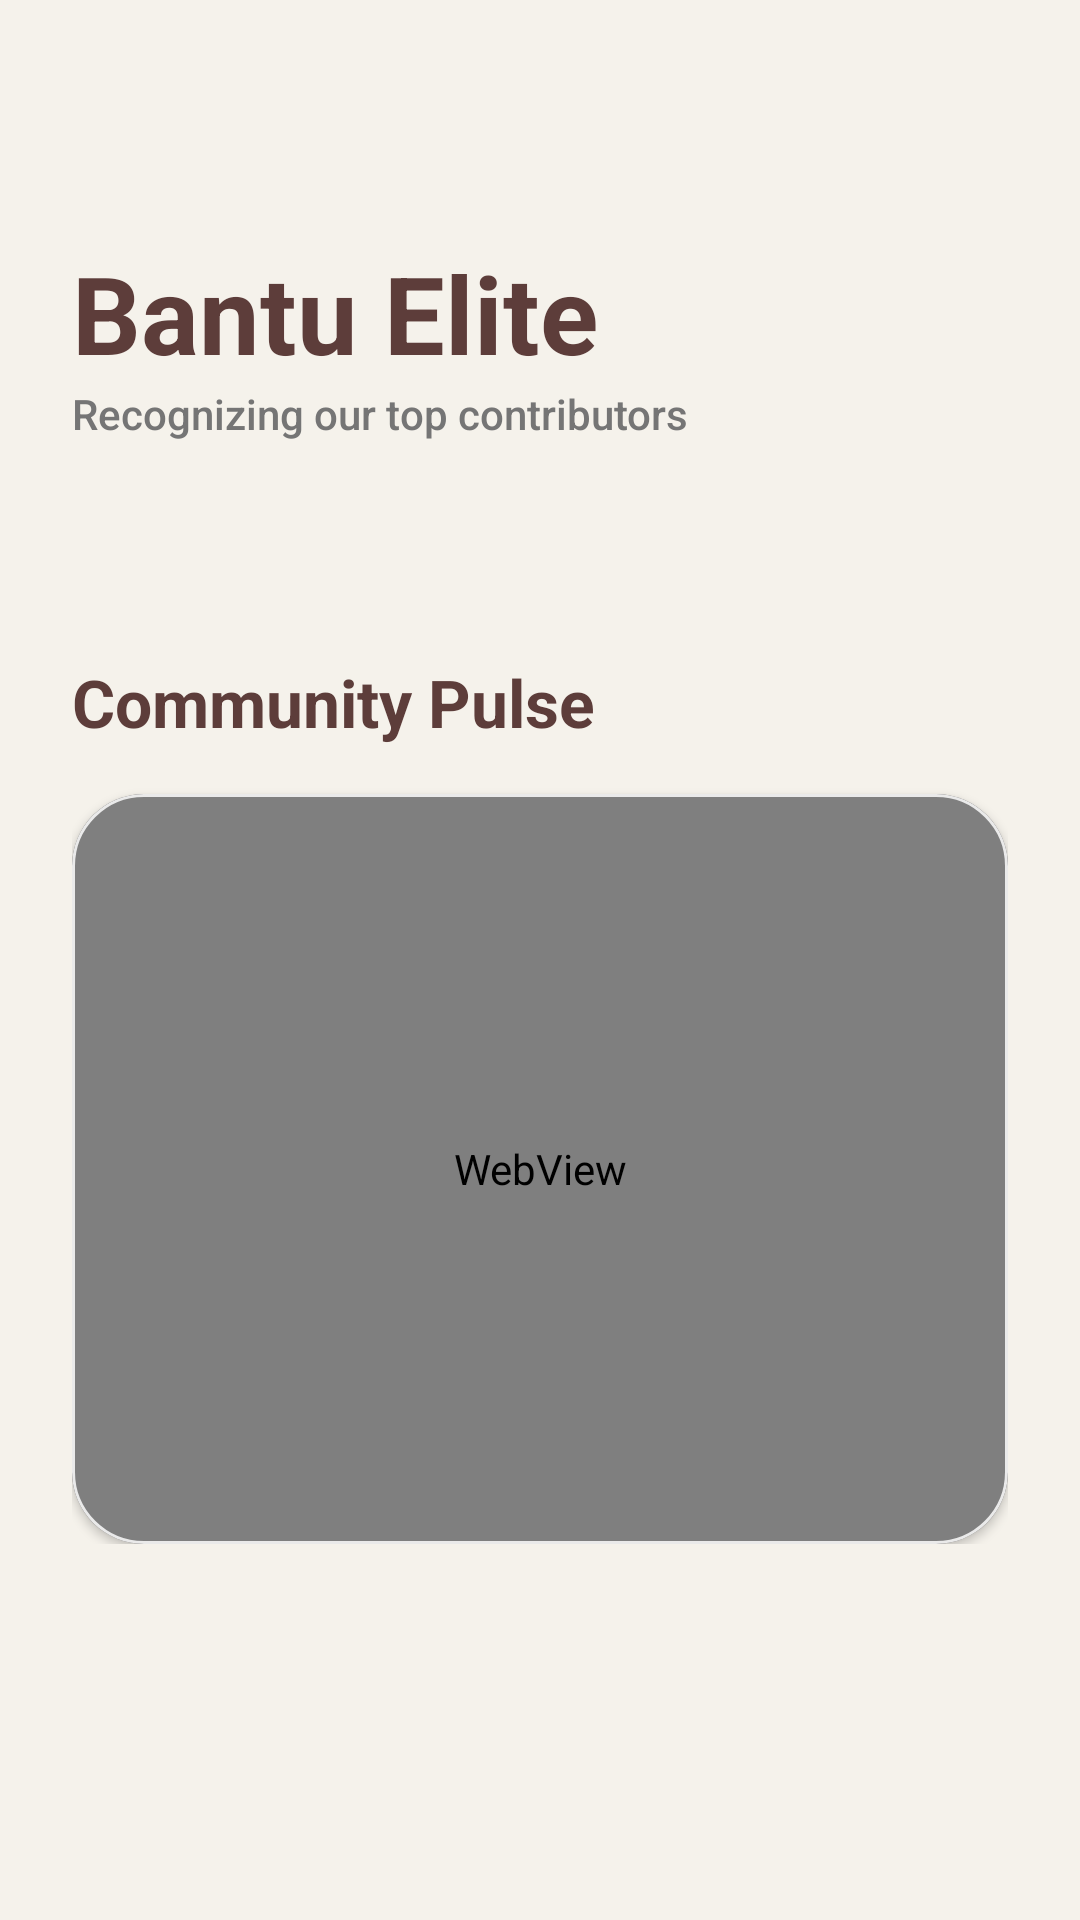

Produce the Android XML layout that renders to this screen, including the resource entries it uses.
<!-- AndroidManifest.xml: application theme Theme.BantuNow -->
<!-- res/layout/fragment_leaderboard.xml -->
<?xml version="1.0" encoding="utf-8"?>
<androidx.coordinatorlayout.widget.CoordinatorLayout xmlns:android="http://schemas.android.com/apk/res/android"
    xmlns:app="http://schemas.android.com/apk/res-auto"
    android:layout_width="match_parent"
    android:layout_height="match_parent"
    android:background="@color/bg_creamy_white">

    <com.google.android.material.appbar.AppBarLayout
        android:layout_width="match_parent"
        android:layout_height="wrap_content"
        android:background="@android:color/transparent"
        app:elevation="0dp">

        <LinearLayout
            android:layout_width="match_parent"
            android:layout_height="wrap_content"
            android:orientation="vertical"
            android:padding="24dp">

            <ImageButton
                android:id="@+id/btn_back"
                android:layout_width="40dp"
                android:layout_height="40dp"
                android:background="?attr/selectableItemBackgroundBorderless"
                android:src="@drawable/ic_chevron_left"
                app:tint="@color/text_charcoal" />

            <TextView
                style="@style/TextAppearance.BantuNow.Heading"
                android:layout_width="wrap_content"
                android:layout_height="wrap_content"
                android:layout_marginTop="16dp"
                android:text="Bantu Elite"
                android:textSize="36sp"
                android:textColor="@color/brand_dark" />

            <TextView
                android:layout_width="wrap_content"
                android:layout_height="wrap_content"
                android:text="Recognizing our top contributors"
                android:textColor="@color/text_secondary_grey"
                android:fontFamily="sans-serif-medium" />
        </LinearLayout>
    </com.google.android.material.appbar.AppBarLayout>

    <androidx.core.widget.NestedScrollView
        android:layout_width="match_parent"
        android:layout_height="match_parent"
        app:layout_behavior="@string/appbar_scrolling_view_behavior">

        <LinearLayout
            android:layout_width="match_parent"
            android:layout_height="wrap_content"
            android:orientation="vertical"
            android:paddingHorizontal="24dp"
            android:paddingBottom="120dp">

            
            <androidx.recyclerview.widget.RecyclerView
                android:id="@+id/rvLeaderboard"
                android:layout_width="match_parent"
                android:layout_height="wrap_content"
                android:nestedScrollingEnabled="false" />

            <TextView
                android:layout_width="wrap_content"
                android:layout_height="wrap_content"
                android:layout_marginTop="48dp"
                android:text="Community Pulse"
                style="@style/TextAppearance.BantuNow.Heading"
                android:textSize="22sp"
                android:textColor="@color/brand_dark" />

            <com.google.android.material.card.MaterialCardView
                android:layout_width="match_parent"
                android:layout_height="250dp"
                android:layout_marginTop="16dp"
                app:cardCornerRadius="24dp"
                app:cardElevation="2dp"
                app:cardBackgroundColor="@color/white"
                app:strokeWidth="1dp"
                app:strokeColor="@color/ui_light_grey">
                <WebView
                    android:id="@+id/heatmap_webview"
                    android:layout_width="match_parent"
                    android:layout_height="match_parent" />
            </com.google.android.material.card.MaterialCardView>

        </LinearLayout>
    </androidx.core.widget.NestedScrollView>

</androidx.coordinatorlayout.widget.CoordinatorLayout>
<!-- resources referenced by this layout -->
<resources>
  <color name="bg_creamy_white">#F5F2EB</color>
  <color name="brand_dark">#5d3d3a</color>
  <color name="text_charcoal">#1C1C1C</color>
  <color name="text_secondary_grey">#757575</color>
  <color name="ui_light_grey">#EAEAEA</color>
  <color name="white">#FFFFFFFF</color>
  <style name="TextAppearance.BantuNow.Heading" parent="TextAppearance.Material3.HeadlineMedium">
          <item name="android:textColor">@color/text_charcoal</item>
          <item name="android:textStyle">bold</item>
          <item name="android:fontFamily">serif</item> 
      </style>
  <style name="Theme.BantuNow" parent="Base.Theme.BantuNow" />
  <style name="Base.Theme.BantuNow" parent="Theme.Material3.DayNight.NoActionBar">
          
          <item name="colorPrimary">@color/brand_terracotta</item>
          <item name="colorOnPrimary">@color/white</item>
          <item name="colorSecondary">@color/accent_teal</item>
          <item name="colorOnSecondary">@color/text_charcoal</item>
  
          
          <item name="android:windowBackground">@color/bg_creamy_white</item>
          <item name="android:statusBarColor">@color/bg_creamy_white</item>
          <item name="android:windowLightStatusBar" tools:targetApi="m">true</item>
          <item name="colorSurface">@color/surface_white</item>
          <item name="colorOnSurface">@color/text_charcoal</item>
          <item name="colorSurfaceVariant">@color/bg_creamy_white</item>
          <item name="colorOnSurfaceVariant">@color/text_charcoal</item>
  
          
          <item name="colorOutline">@color/ui_light_grey</item>
      </style>
  <color name="brand_terracotta">#c15f3c</color>
  <color name="accent_teal">#C4E4E1</color>
  <color name="surface_white">#FFFFFF</color>
</resources>
